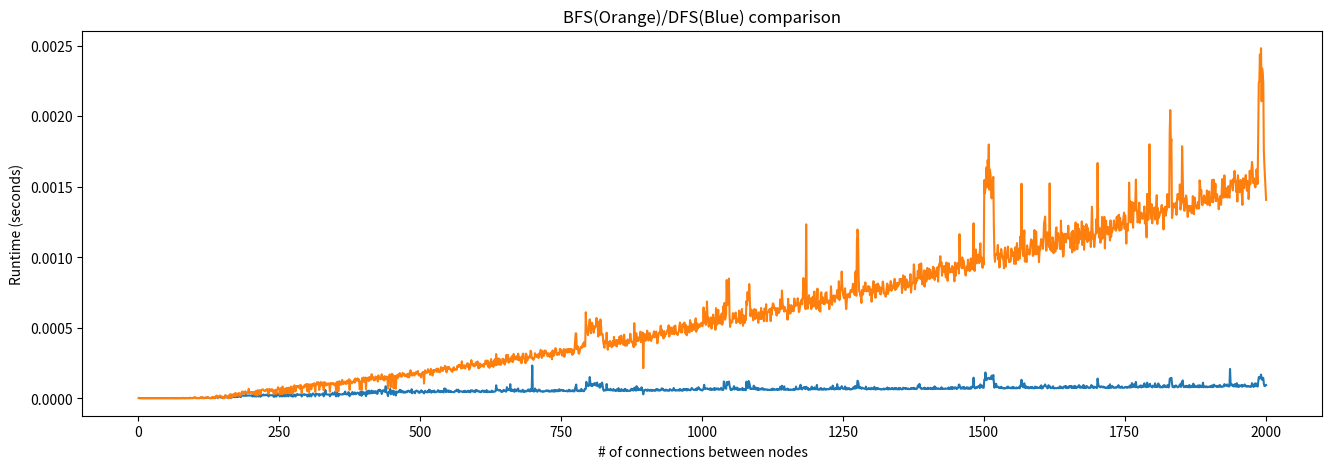

Reproduce this figure in Python.
# Import and shorten names
import matplotlib as mpl
import matplotlib.pyplot as plt
from random import randint
from random import choice
from time import time
from sys import setrecursionlimit
setrecursionlimit(25000)

# Create rectangle
fig = plt.figure()
#DFS data to plot
dfs_data = []
#BFS
bfs_data = []
#generates x axis to plot the data on
x_axis = [i+1 for i in range(2001)]
#formatting of graphs
plt.figure(figsize=(16, 5))
#finds all possible cities reachable from a certain vertex
def dfs(vertex):
#Mark as visited, visit all not visited neighbors
	dfs_visited[vertex] = 1
	for neighbor in adj[vertex]:
		if not dfs_visited[neighbor]:
			dfs(neighbor)
#runs bfs
def bfs(vertex):
    queue.append(vertex)
    bfs_visited[vertex] = 1
    while queue:
        cur = queue.pop(0)
        bfs_visited[cur] = 1
        for neighbour in adjacent[cur]:
            if not bfs_visited[neighbour]:
                queue.append(neighbour)
#Generate random graph
def regen_graph():	
	global adj, adjacent
	adj = {}
	adjacent = {}
	for i in range(N):
		#create an array for each vertex that contains all vertexes adjacent to it
		adj[i] = []
		adjacent[i] = []
	#generate M random pairs of cities to connect. Beware of double-edges.
	for i in range(M):
		#x and y are both random cities that will be connected by a road
		x = randint(0,N-1)
		y = randint(0,N-1)
		#City x is a neighbor to city y and vice versa
		adj[x].append(y)
		adj[y].append(x)
		adjacent[x].append(y)
		adjacent[y].append(x)
	#Delete all duplicates in lists using sets.
	for i in range(N):
		adj[i] = list(set(adj[i]) - set([i]))
		adjacent[i] = list(set(adjacent[i]) - set([i]))
#bfs/dfs will be run multiple times on the same graph, the average will be graphed
dfs_runtime = 0.0
bfs_runtime = 0.0
runs = 2
#200 Nodes per graph and number of connections increase
for M in range(0,2001):
	#N is the number of citites
        N = 200
	#Adjacency array is a python dictionary
	#adj[i] has all neighbors of vertex i
        adj = {}
        adjacent = {}
        #how many times to generate and run dfs/bfs on randomly generated graphs
        for i in range(runs):
                #generate a random graph with M connections and N nodes
                regen_graph()
                #dfs in blue
                dfs_visited = [0 for i in range(N)]
                queue = []
                #start timing runtime
                dfs_time = time()
                dfs(0)
                #add to runtime
                dfs_runtime += (time() - dfs_time)
                #bfs in orange
                bfs_visited = [0 for i in range(N)]
                queue = []
                bfs_time = time()
                bfs(0)
                #add to runtime
                bfs_runtime += (time() - bfs_time)
        #send the average of the runtimes to graph, rounded to 7 decimal places
        dfs_data.append(round((dfs_runtime/runs),7))
        bfs_data.append(round((bfs_runtime/runs),7))
        #reset runtime for next round
        dfs_runtime = 0.0
        bfs_runtime = 0.0
#label along x axis
plt.xlabel("# of connections between nodes")
#label along y axis
plt.ylabel("Runtime (seconds)")
#title of graph
plt.title("BFS(Orange)/DFS(Blue) comparison")
#plotting data
plt.plot(x_axis,dfs_data)
plt.plot(x_axis,bfs_data)
plt.show()
